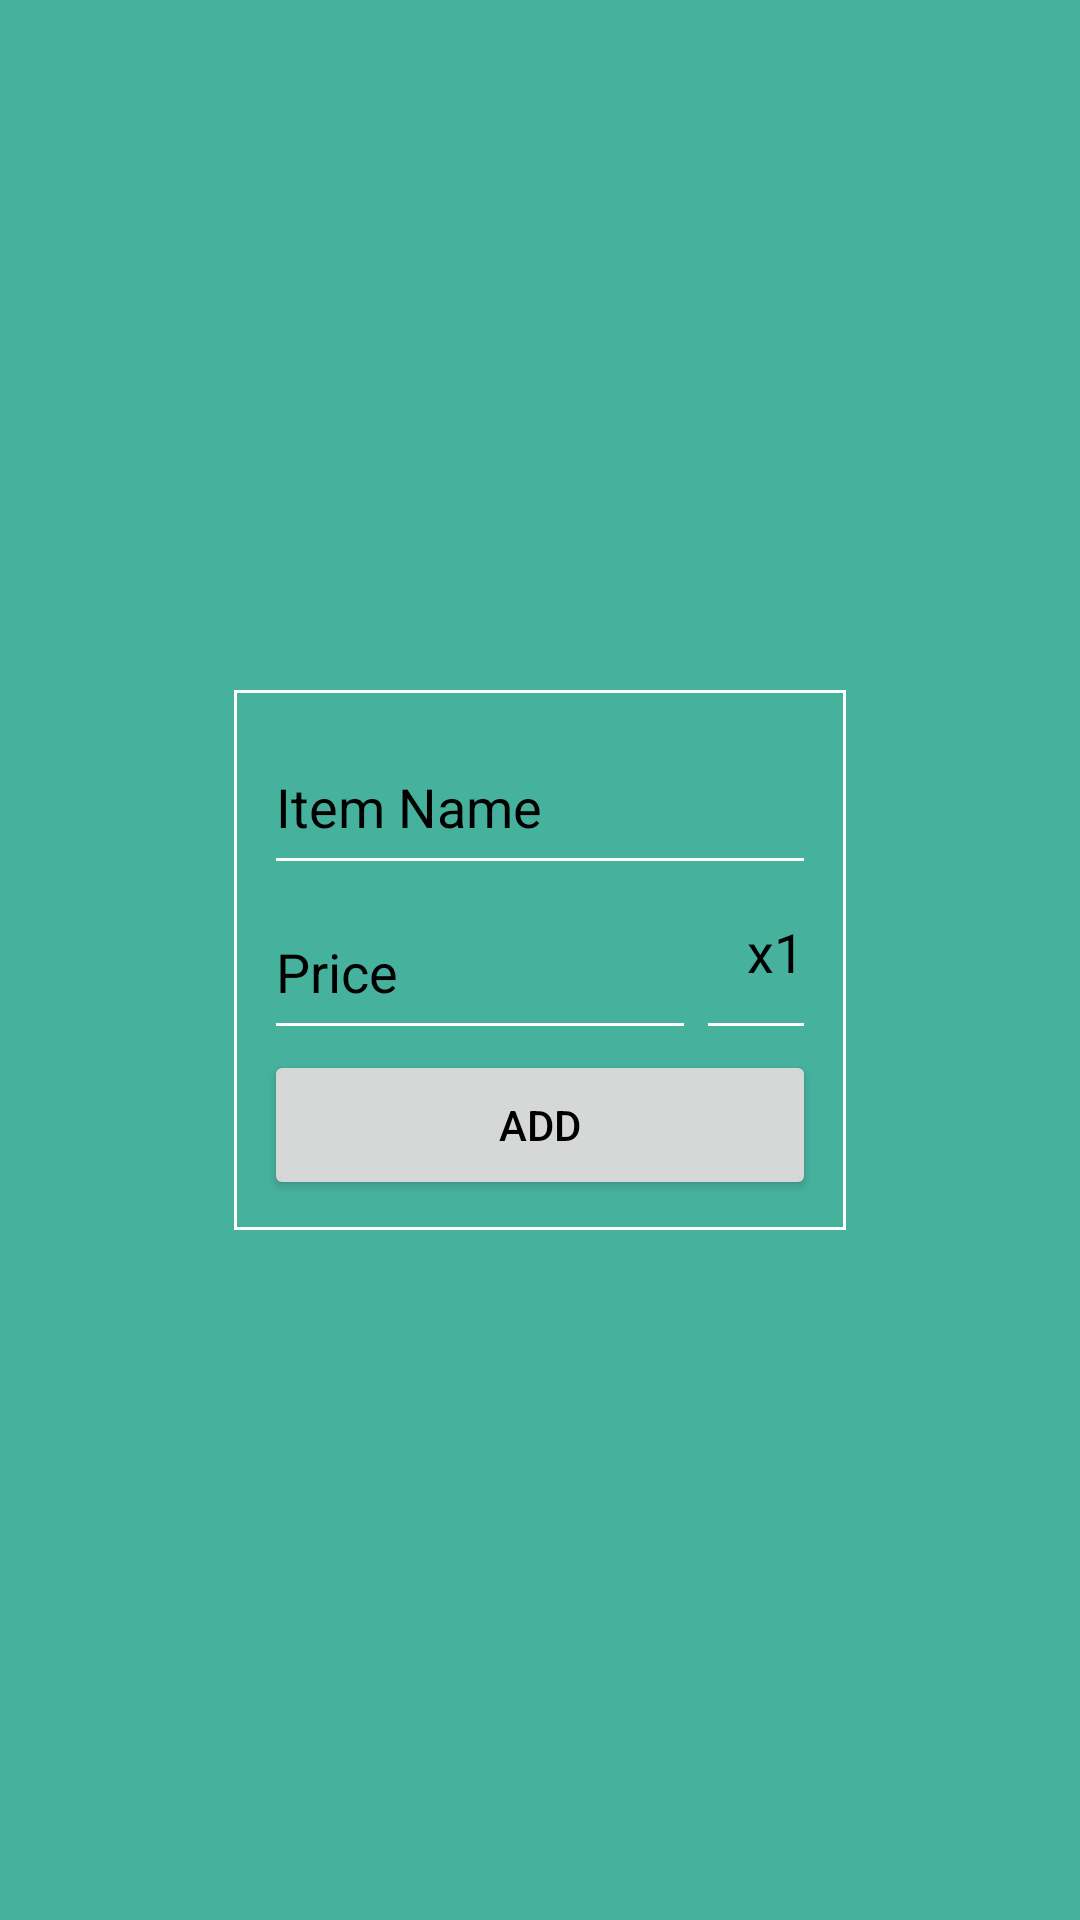

This screen was rendered from an Android layout file. Write that file and the resources it references.
<!-- AndroidManifest.xml: application theme AppTheme -->
<!-- res/layout/activity_add_item_pop_up.xml -->
<?xml version="1.0" encoding="utf-8"?>
<RelativeLayout xmlns:android="http://schemas.android.com/apk/res/android"
    xmlns:app="http://schemas.android.com/apk/res-auto"
    xmlns:tools="http://schemas.android.com/tools"
    android:layout_width="match_parent"
    android:layout_height="match_parent"
    android:background="@color/colorteal"
    tools:context=".AddItemPopUp">

    <RelativeLayout
        android:layout_width="wrap_content"
        android:layout_height="180dp"
        android:layout_centerInParent="true"
        android:background="@drawable/textcontentstyle">

        <EditText
            android:id="@+id/etAmount"
            android:layout_width="40dp"
            android:layout_height="55dp"
            android:layout_alignTop="@+id/etNumber"
            android:layout_toEndOf="@+id/etNumber"
            android:gravity="end"
            android:hint="x1"
            android:inputType="number"
            android:textAlignment="textEnd"
            android:textColor="#000000"
            android:textColorHint="#000000"
            app:layout_constraintEnd_toEndOf="parent"
            app:layout_constraintStart_toEndOf="@+id/etNumber"
            tools:layout_editor_absoluteY="215dp" />

        <EditText
            android:id="@+id/etName"
            android:layout_width="184dp"
            android:layout_height="55dp"
            android:layout_alignParentStart="true"
            android:layout_alignParentTop="true"
            android:hint="Item Name"
            android:inputType="textCapSentences"
            android:textColor="#000000"
            android:textColorHint="#000000"
            app:layout_constraintEnd_toEndOf="parent"
            app:layout_constraintStart_toStartOf="parent"
            app:layout_constraintTop_toTopOf="parent" />

        <Button
            android:id="@+id/buttonAdd"
            android:layout_width="184dp"
            android:layout_height="50dp"
            android:layout_below="@+id/etNumber"
            android:layout_centerHorizontal="true"
            android:onClick="onAddClick"
            android:text="Add"
            android:textColor="#000000"
            app:layout_constraintBottom_toBottomOf="parent"
            tools:layout_editor_absoluteX="100dp" />

        <EditText
            android:id="@+id/etNumber"
            android:layout_width="144dp"
            android:layout_height="55dp"
            android:layout_alignStart="@+id/etName"
            android:layout_below="@+id/etName"
            android:hint="Price"
            android:inputType="numberDecimal"
            android:textColor="#000000"
            android:textColorHint="#000000"
            app:layout_constraintEnd_toStartOf="@+id/etAmount"
            app:layout_constraintStart_toStartOf="parent"
            tools:layout_editor_absoluteY="215dp" />
    </RelativeLayout>

</RelativeLayout>
<!-- resources referenced by this layout -->
<resources>
  <color name="colorteal">#46B29D</color>
  <!-- drawable textcontentstyle (drawable) -->
  <?xml version="1.0" encoding="utf-8"?>
  <shape xmlns:android="http://schemas.android.com/apk/res/android">
  <stroke
      android:width="1dp"
      android:color="@color/colorwhite" />
  <solid
      android:color="#00FFFFFF"
      android:paddingLeft="10dp"
      android:paddingTop="10dp"/>
  <padding
      android:left="10dp"
      android:top="10dp"
      android:right="10dp"
      android:bottom="10dp" />
      </shape>
  <style name="AppTheme" parent="Theme.AppCompat.Light.NoActionBar">
          
          <item name="colorPrimary">@android:color/darker_gray</item>
          <item name="colorPrimaryDark">@android:color/black</item>
          <item name="colorAccent">@color/colorAccent</item>
          <item name="android:textColorHint">@color/coloropaquewhite</item>
          <item name="android:textColor">@color/colorwhite</item>
          <item name="colorControlNormal">@color/colorwhite</item>
          <item name="colorControlActivated">@color/colorwhite</item>
          <item name="colorControlHighlight">@color/colororange</item>
      </style>
  <color name="colorwhite">#ffffff</color>
  <color name="colorAccent">#FF4081</color>
  <color name="coloropaquewhite">#66ffffff</color>
  <color name="colororange">#E37B40</color>
</resources>
